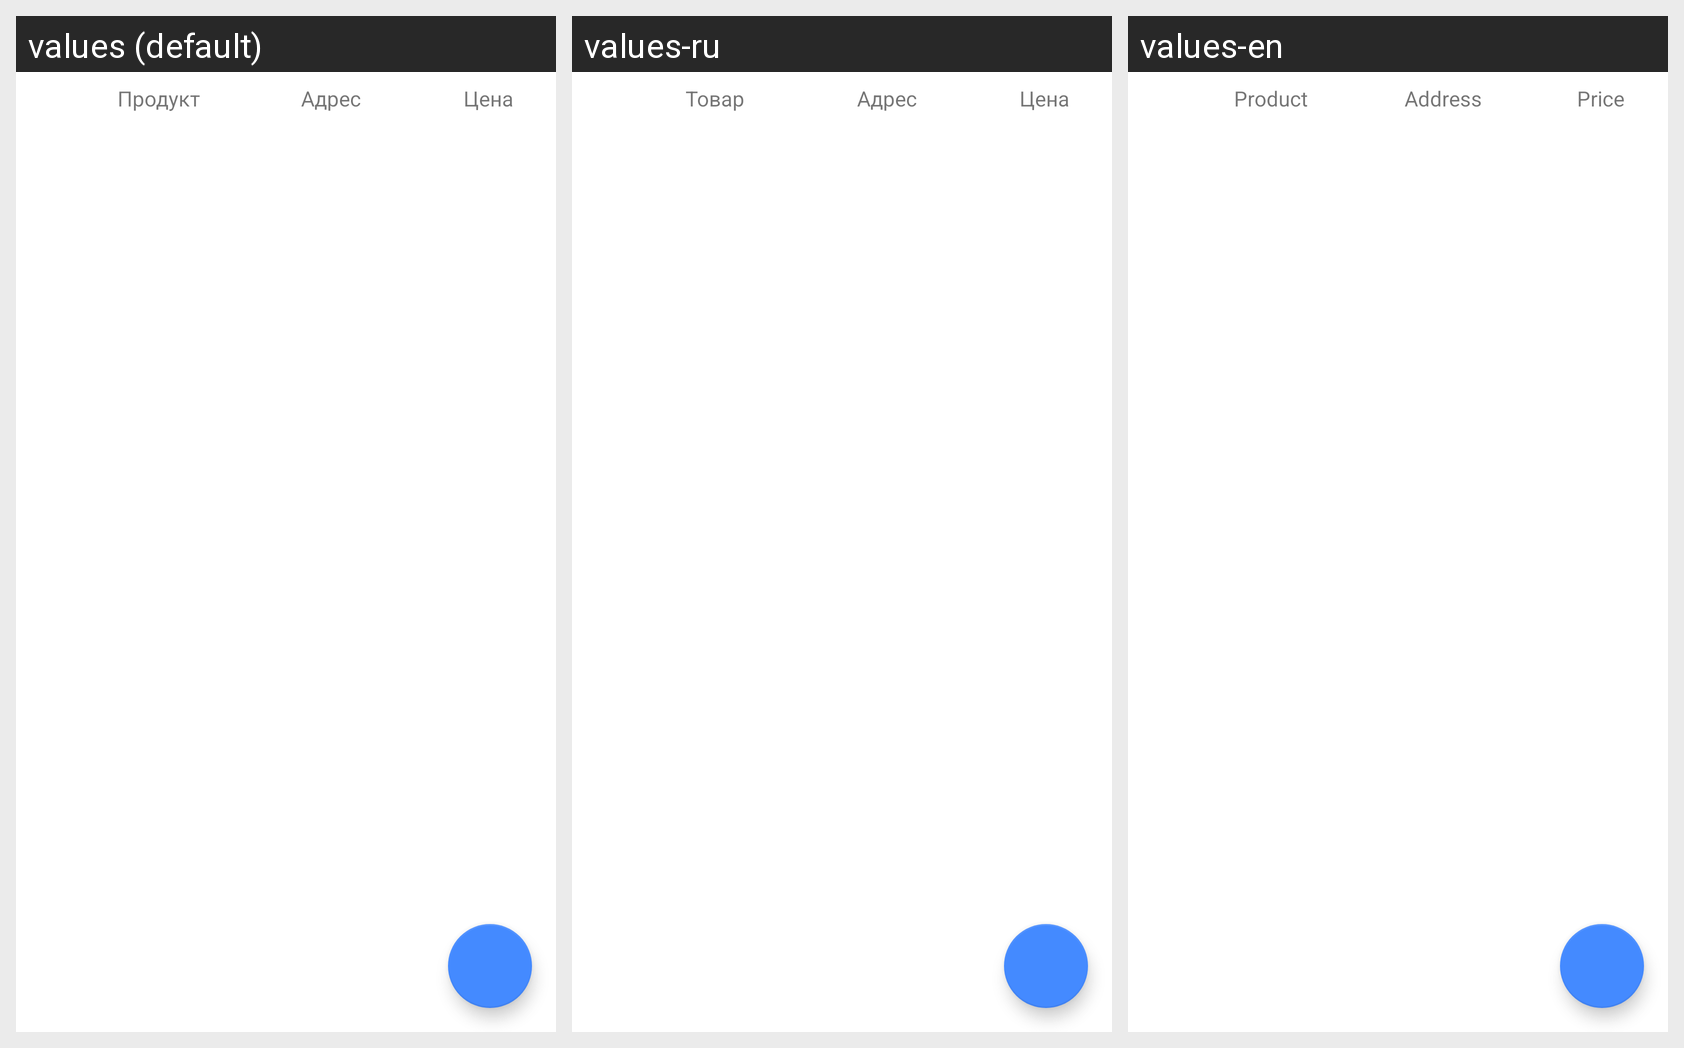

For this localized Android screen grid, give each drawn string resource with its value in every locale shown.
Android screen res/layout/mapprice_list_fragment.xml rendered under 3 locales, left to right: values (default), values-ru, values-en. Device: Nexus 5 (rendered at 1080×1920; each locale shown at half size, 540×960, under a caption strip naming it); theme AppTheme.
Strings drawn on this screen, with the default value and each locale's value (text and hints the layout hard-codes, and strings that could not be matched under every locale, appear in the picture but are not listed):

Product
  values: Продукт
  values-ru: Товар
  values-en: Product

Address
  values: Адрес
  values-ru: Адрес
  values-en: Address

Price
  values: Цена
  values-ru: Цена
  values-en: Price
